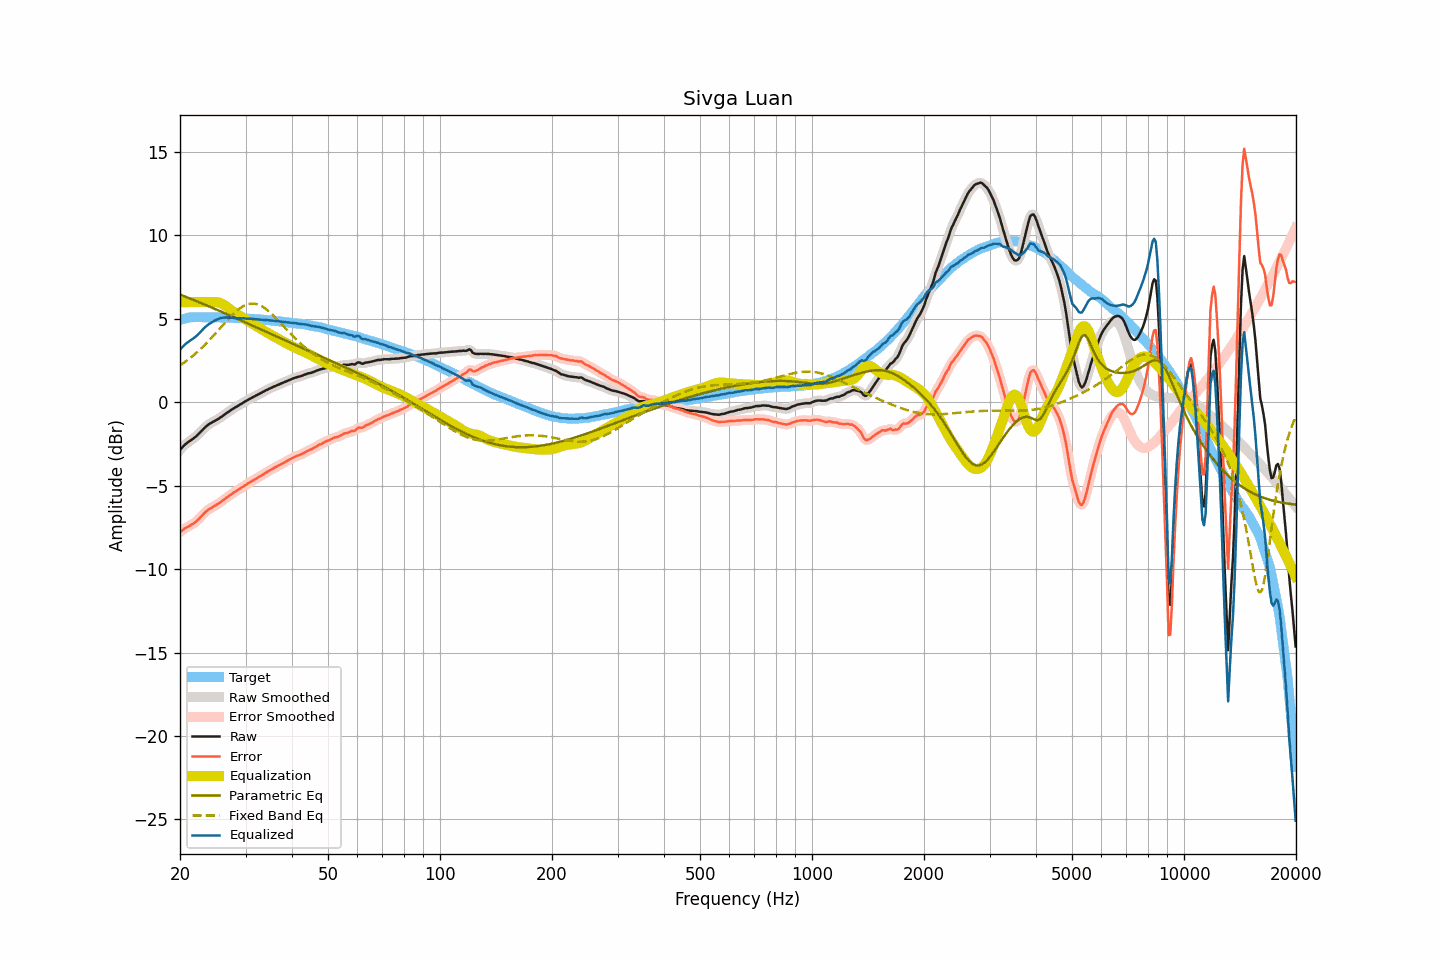

The data file committed next to this chart (first rows):
frequency, raw, smoothed, error, error_smoothed, equalization, parametric_eq, fixed_band_eq, equalized_raw, equalized_smoothed, target
20.00, -2.85, -2.85, -7.78, -7.78, 6.00, 6.45, 2.21, 3.15, 3.15, 4.93
20.20, -2.75, -2.74, -7.71, -7.70, 6.00, 6.42, 2.27, 3.25, 3.26, 4.96
20.40, -2.65, -2.64, -7.64, -7.63, 6.00, 6.38, 2.34, 3.35, 3.36, 4.99
20.61, -2.55, -2.55, -7.56, -7.57, 6.00, 6.34, 2.41, 3.45, 3.45, 5.01
20.81, -2.47, -2.47, -7.51, -7.51, 6.00, 6.30, 2.48, 3.53, 3.53, 5.04
21.02, -2.40, -2.39, -7.47, -7.46, 6.00, 6.27, 2.55, 3.60, 3.61, 5.07
21.23, -2.33, -2.33, -7.40, -7.41, 6.00, 6.23, 2.63, 3.67, 3.67, 5.08
21.44, -2.26, -2.26, -7.34, -7.35, 6.00, 6.19, 2.70, 3.74, 3.74, 5.09
21.66, -2.20, -2.19, -7.29, -7.29, 6.00, 6.15, 2.78, 3.80, 3.81, 5.10
21.87, -2.12, -2.12, -7.22, -7.22, 6.00, 6.11, 2.86, 3.88, 3.88, 5.10
22.09, -2.05, -2.04, -7.15, -7.15, 6.00, 6.07, 2.95, 3.95, 3.96, 5.11
22.31, -1.95, -1.95, -7.06, -7.06, 6.00, 6.03, 3.03, 4.05, 4.05, 5.11
22.54, -1.86, -1.86, -6.96, -6.96, 6.00, 5.99, 3.12, 4.14, 4.14, 5.11
22.76, -1.76, -1.76, -6.86, -6.86, 6.00, 5.95, 3.21, 4.24, 4.24, 5.10
22.99, -1.66, -1.65, -6.75, -6.75, 6.00, 5.91, 3.30, 4.34, 4.35, 5.09
23.22, -1.56, -1.56, -6.65, -6.65, 6.00, 5.87, 3.40, 4.44, 4.44, 5.09
23.45, -1.47, -1.47, -6.56, -6.56, 6.00, 5.83, 3.50, 4.53, 4.53, 5.09
23.69, -1.39, -1.39, -6.48, -6.48, 6.00, 5.79, 3.60, 4.61, 4.61, 5.09
23.92, -1.32, -1.32, -6.41, -6.41, 6.00, 5.75, 3.70, 4.68, 4.68, 5.09
24.16, -1.26, -1.26, -6.36, -6.35, 6.00, 5.71, 3.80, 4.75, 4.75, 5.10
24.40, -1.21, -1.20, -6.30, -6.30, 6.01, 5.67, 3.90, 4.81, 4.81, 5.10
24.65, -1.15, -1.15, -6.23, -6.24, 6.01, 5.62, 4.01, 4.87, 4.86, 5.09
24.89, -1.10, -1.10, -6.18, -6.19, 6.01, 5.58, 4.12, 4.92, 4.91, 5.09
25.14, -1.05, -1.04, -6.13, -6.13, 6.00, 5.54, 4.22, 4.96, 4.96, 5.09
25.39, -0.98, -0.98, -6.07, -6.07, 5.98, 5.50, 4.33, 5.00, 5.00, 5.09
25.65, -0.92, -0.92, -6.00, -6.00, 5.95, 5.46, 4.44, 5.03, 5.03, 5.08
25.91, -0.86, -0.85, -5.93, -5.93, 5.91, 5.42, 4.55, 5.05, 5.06, 5.07
26.16, -0.79, -0.79, -5.86, -5.86, 5.86, 5.37, 4.66, 5.07, 5.07, 5.07
26.43, -0.72, -0.72, -5.79, -5.79, 5.80, 5.33, 4.77, 5.08, 5.08, 5.07
26.69, -0.65, -0.65, -5.72, -5.72, 5.73, 5.29, 4.87, 5.08, 5.08, 5.07
26.96, -0.58, -0.58, -5.65, -5.65, 5.66, 5.25, 4.98, 5.08, 5.08, 5.07
27.23, -0.51, -0.51, -5.57, -5.58, 5.58, 5.20, 5.08, 5.08, 5.07, 5.07
27.50, -0.45, -0.44, -5.51, -5.51, 5.51, 5.16, 5.18, 5.06, 5.07, 5.07
27.77, -0.39, -0.39, -5.44, -5.44, 5.44, 5.12, 5.28, 5.06, 5.06, 5.05
28.05, -0.33, -0.33, -5.38, -5.38, 5.38, 5.07, 5.37, 5.05, 5.05, 5.05
28.33, -0.28, -0.27, -5.32, -5.32, 5.32, 5.03, 5.45, 5.04, 5.05, 5.04
28.62, -0.22, -0.22, -5.26, -5.26, 5.26, 4.99, 5.54, 5.04, 5.04, 5.04
28.90, -0.16, -0.16, -5.19, -5.20, 5.19, 4.95, 5.61, 5.04, 5.03, 5.04
29.19, -0.11, -0.10, -5.13, -5.14, 5.13, 4.90, 5.68, 5.03, 5.03, 5.03
29.48, -0.05, -0.05, -5.08, -5.08, 5.07, 4.86, 5.74, 5.02, 5.02, 5.03
29.78, 0.01, 0.01, -5.01, -5.01, 5.01, 4.82, 5.79, 5.02, 5.02, 5.02
30.08, 0.07, 0.07, -4.95, -4.95, 4.95, 4.77, 5.83, 5.02, 5.02, 5.02
30.38, 0.13, 0.13, -4.88, -4.88, 4.89, 4.73, 5.87, 5.02, 5.02, 5.01
30.68, 0.18, 0.18, -4.82, -4.82, 4.83, 4.69, 5.89, 5.01, 5.01, 5.01
30.99, 0.23, 0.23, -4.76, -4.76, 4.77, 4.64, 5.91, 5.00, 5.00, 5.00
31.30, 0.28, 0.28, -4.71, -4.71, 4.71, 4.60, 5.91, 4.99, 4.99, 4.99
31.61, 0.33, 0.33, -4.66, -4.65, 4.65, 4.55, 5.91, 4.98, 4.98, 4.99
31.93, 0.38, 0.38, -4.60, -4.59, 4.59, 4.51, 5.90, 4.98, 4.98, 4.98
32.24, 0.43, 0.43, -4.53, -4.54, 4.54, 4.47, 5.87, 4.97, 4.97, 4.97
32.57, 0.48, 0.48, -4.48, -4.48, 4.48, 4.42, 5.84, 4.96, 4.96, 4.96
32.89, 0.53, 0.53, -4.43, -4.42, 4.42, 4.38, 5.80, 4.96, 4.95, 4.96
33.22, 0.58, 0.58, -4.36, -4.37, 4.36, 4.34, 5.75, 4.95, 4.95, 4.95
33.55, 0.63, 0.64, -4.31, -4.31, 4.30, 4.29, 5.69, 4.94, 4.94, 4.95
33.89, 0.69, 0.69, -4.24, -4.25, 4.25, 4.25, 5.62, 4.94, 4.94, 4.93
34.23, 0.74, 0.74, -4.19, -4.19, 4.19, 4.21, 5.55, 4.93, 4.93, 4.93
34.57, 0.78, 0.79, -4.13, -4.13, 4.13, 4.16, 5.47, 4.92, 4.92, 4.92
34.92, 0.83, 0.83, -4.07, -4.08, 4.08, 4.12, 5.39, 4.91, 4.91, 4.90
35.27, 0.87, 0.88, -4.03, -4.02, 4.02, 4.07, 5.30, 4.89, 4.90, 4.90
35.62, 0.92, 0.92, -3.96, -3.97, 3.97, 4.03, 5.21, 4.89, 4.89, 4.89
35.97, 0.96, 0.96, -3.91, -3.91, 3.91, 3.99, 5.11, 4.88, 4.88, 4.87
... 635 more rows
